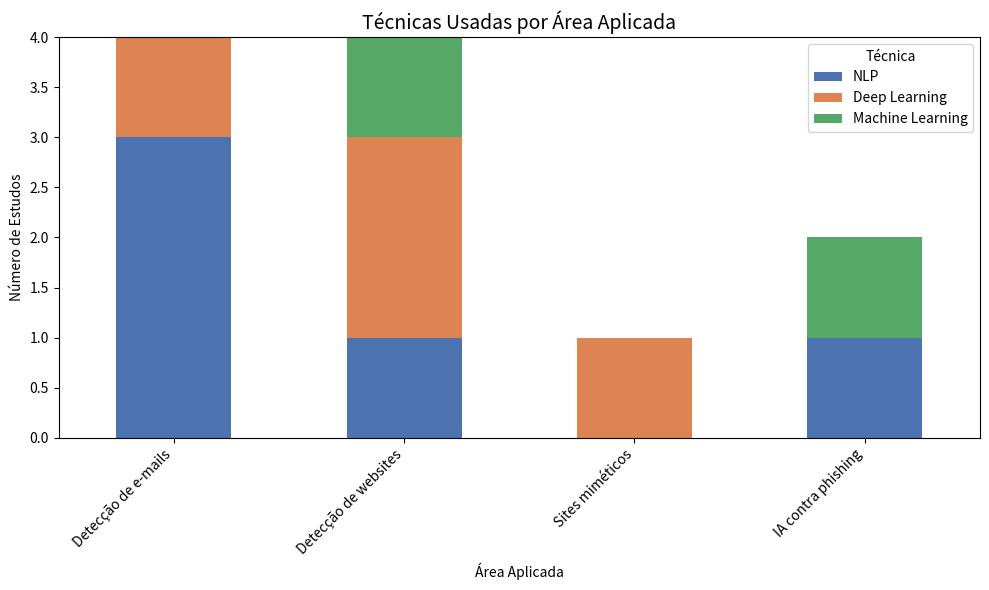

Recreate this plot in Python.
import pandas as pd
import matplotlib.pyplot as plt

# Dados fictícios baseados na planilha (ajuste conforme seus dados reais)
data = {
    "Área Aplicada": ["Detecção de e-mails", "Detecção de websites", "Sites miméticos", "IA contra phishing"],
    "NLP": [3, 1, 0, 1],  # Quantidade de estudos que usam NLP
    "Deep Learning": [1, 2, 1, 0],  # Quantidade que usam DL
    "Machine Learning": [0, 1, 0, 1]  # Quantidade que usam ML
}

df = pd.DataFrame(data)
df.set_index("Área Aplicada", inplace=True)

# Plot
df.plot(kind="bar", stacked=True, figsize=(10, 6), color=["#4C72B0", "#DD8452", "#55A868"])
plt.title("Técnicas Usadas por Área Aplicada", fontsize=14)
plt.xlabel("Área Aplicada")
plt.ylabel("Número de Estudos")
plt.xticks(rotation=45, ha='right')
plt.legend(title="Técnica")
plt.tight_layout()
plt.show()